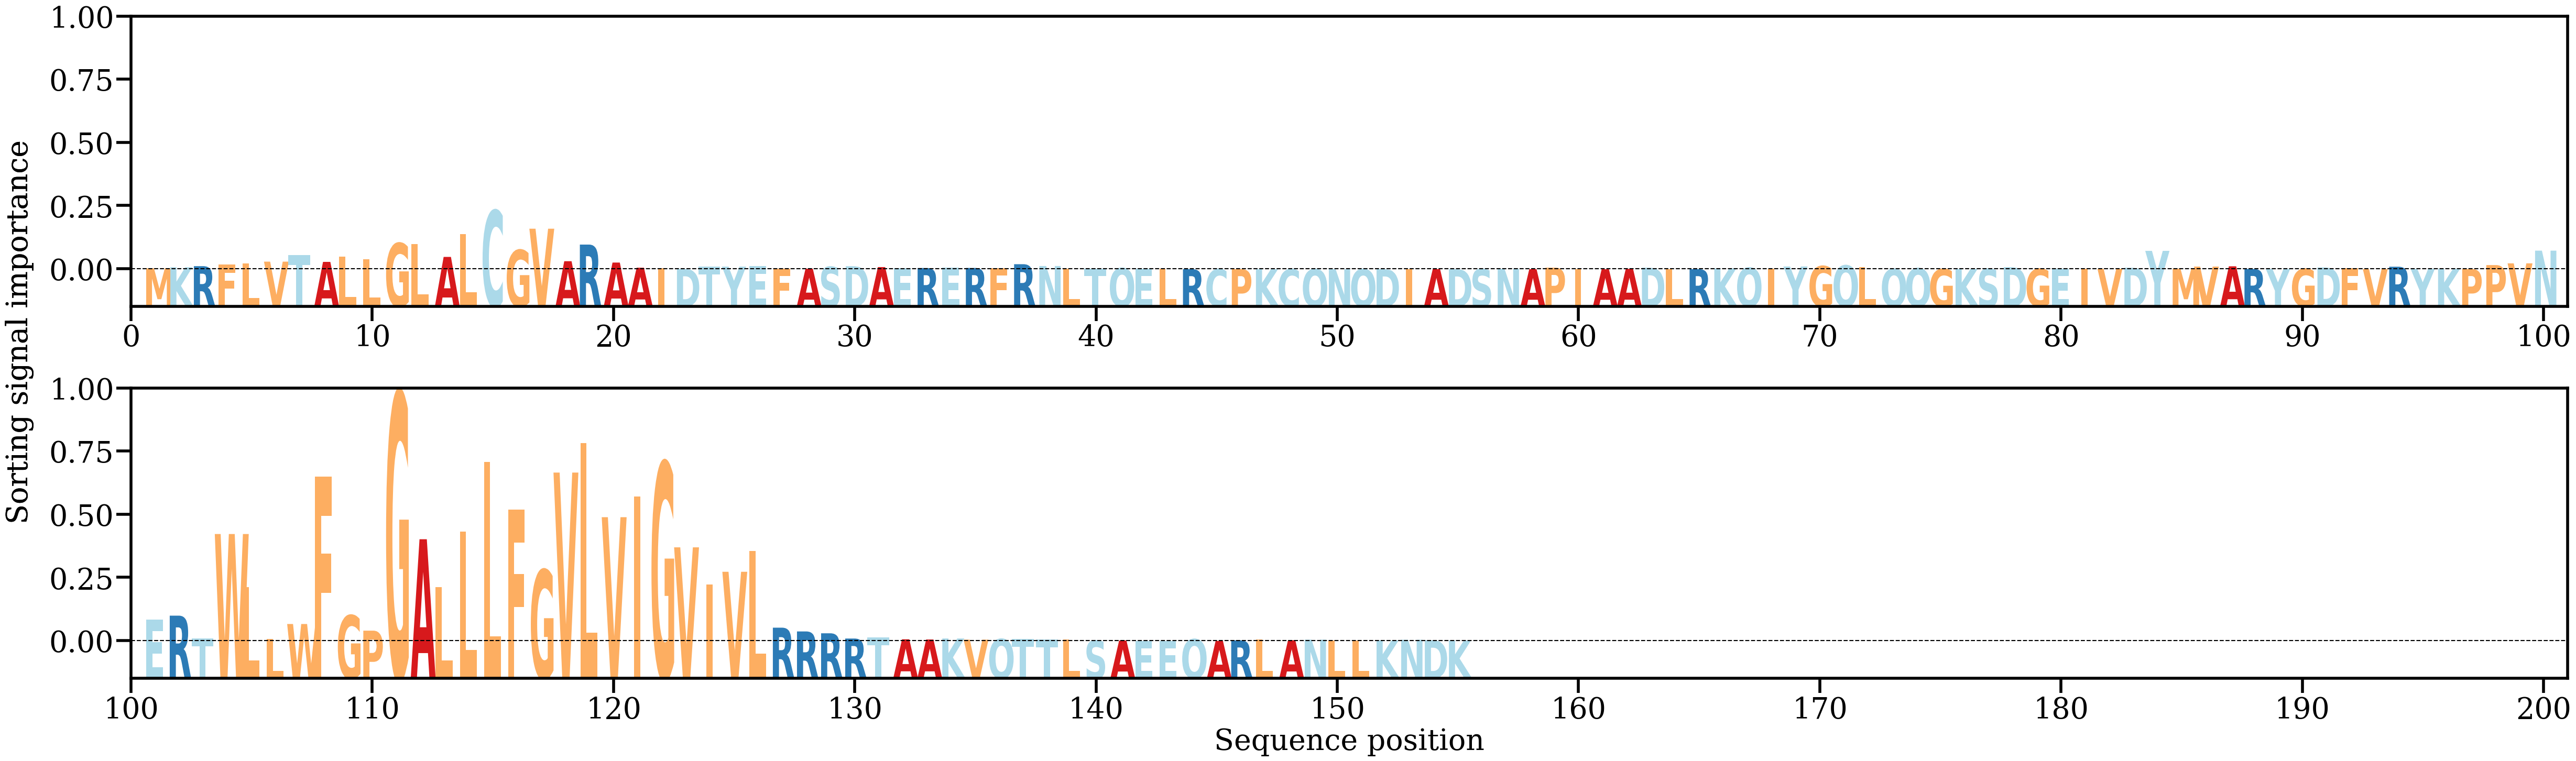

The table this chart was drawn from, first rows:
AA, Alpha
M, [0.00032534]
K, [0.0006726]
R, [0.00104601]
F, [0.00155663]
L, [0.0019813]
V, [0.00256769]
T, [0.00472123]
A, [0.00248565]
L, [0.00431825]
L, [0.00341349]
G, [0.00878173]
L, [0.00840523]
A, [0.00415954]
L, [0.01186701]
C, [0.01979958]
G, [0.00649538]
V, [0.0136607]
A, [0.00271491]
R, [0.00831206]
A, [0.00225867]
A, [0.00052514]
I, [0.00036864]
D, [0.00010304]
T, [0.00081498]
Y, [0.00088658]
E, [0.00107426]
F, [0.00024287]
A, [0.00018818]
S, [0.00081693]
D, [0.00103427]
A, [0.00073421]
E, [0.00031043]
R, [0.00041837]
E, [0.00048005]
R, [0.0004346]
F, [0.00038409]
R, [0.00170511]
N, [0.00109523]
L, [0.00013888]
T, [0.00027903]
Q, [0.00036741]
E, [0.00011422]
L, [0.000114]
R, [2.852128e-05]
C, [8.320618e-06]
P, [2.8838938e-05]
K, [4.8837223e-06]
C, [4.6405053e-06]
Q, [7.4899535e-06]
N, [6.91499e-06]
Q, [1.4246842e-05]
D, [2.9194742e-05]
I, [2.23251e-05]
A, [5.9459788e-05]
D, [2.3296274e-05]
S, [8.970236e-06]
N, [0.00015361]
A, [2.0962418e-05]
P, [0.00053239]
I, [2.8269667e-05]
... 95 more rows
